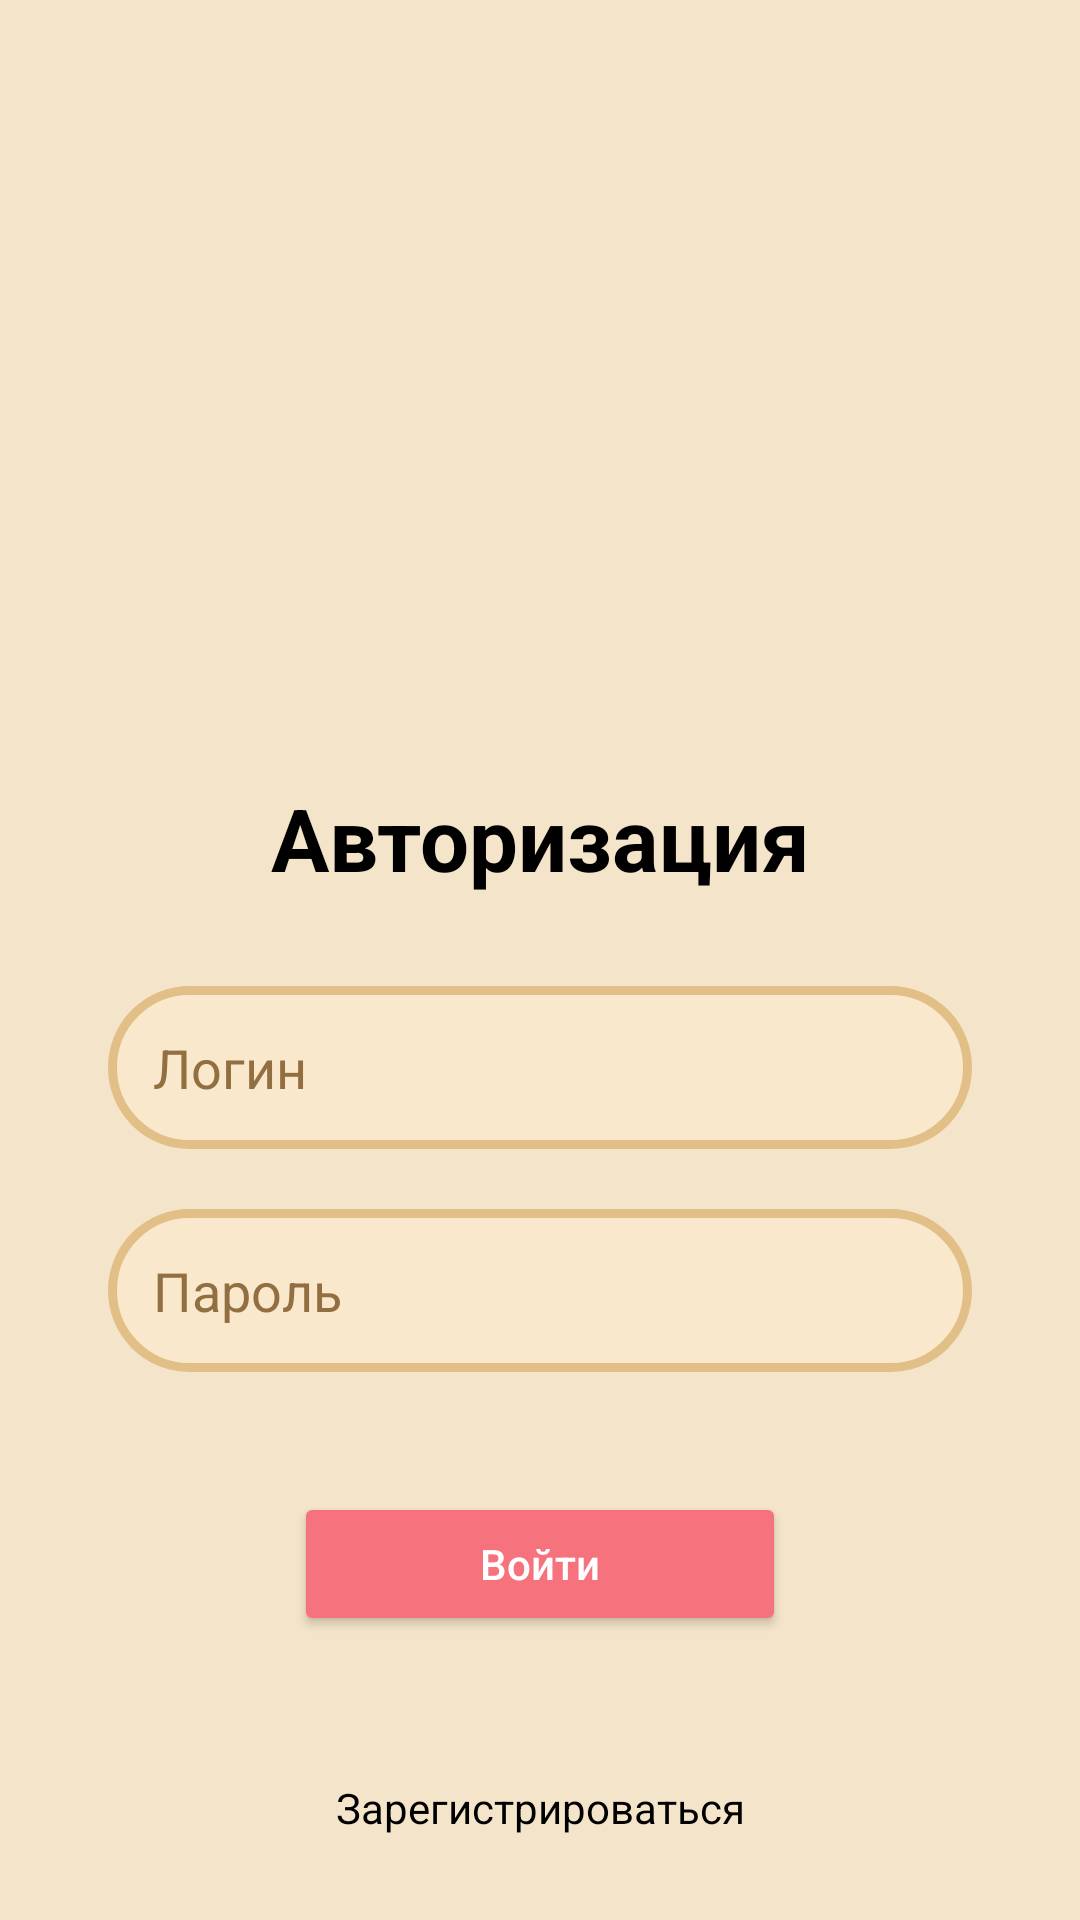

Here is an Android app screen rendered from its layout file. Give the layout XML and the strings, colors and styles it references.
<!-- AndroidManifest.xml: application theme Theme.GrandCross -->
<!-- res/layout/activity_login.xml -->
<?xml version="1.0" encoding="utf-8"?>
<androidx.constraintlayout.widget.ConstraintLayout xmlns:android="http://schemas.android.com/apk/res/android"
    xmlns:app="http://schemas.android.com/apk/res-auto"
    xmlns:tools="http://schemas.android.com/tools"
    android:layout_width="match_parent"
    android:layout_height="match_parent"
    tools:context=".Login"
    android:background="#f4e4ca">

    <TextView
        android:id="@+id/textViewAuthorization"
        android:layout_width="0dp"
        android:layout_height="wrap_content"
        android:layout_marginTop="260dp"
        android:gravity="center"
        android:text="Авторизация"
        android:textColor="#000000"
        android:textSize="29dp"
        android:textStyle="bold"
        app:layout_constraintEnd_toEndOf="parent"
        app:layout_constraintHorizontal_bias="0.0"
        app:layout_constraintStart_toStartOf="parent"
        app:layout_constraintTop_toTopOf="parent" />

    <EditText
        android:id="@+id/LoginId"
        android:layout_width="0dp"
        android:layout_height="wrap_content"
        android:hint="Логин"
        android:background="@drawable/rounded_edittext_background"
        android:padding="15dp"
        app:layout_constraintTop_toBottomOf="@+id/textViewAuthorization"
        app:layout_constraintStart_toStartOf="parent"
        app:layout_constraintEnd_toEndOf="parent"
        android:layout_marginTop="30dp"
        android:textColor="#916f40"
        app:layout_constraintWidth_percent="0.8"
        android:textColorHint="#916f40"/>

    <EditText
        android:id="@+id/PasswordId"
        android:layout_width="0dp"
        android:layout_height="wrap_content"
        android:layout_marginTop="20dp"
        android:background="@drawable/rounded_edittext_background"
        android:hint="Пароль"
        android:textColor="#916f40"
        android:padding="15dp"
        app:layout_constraintEnd_toEndOf="parent"
        app:layout_constraintStart_toStartOf="parent"
        app:layout_constraintTop_toBottomOf="@+id/LoginId"
        app:layout_constraintWidth_percent="0.8"
        android:textColorHint="#916f40"
        android:inputType="textPassword"/>

    <Button
        android:id="@+id/LoginButtonId"
        android:layout_width="wrap_content"
        android:layout_height="wrap_content"
        android:layout_marginTop="40dp"
        android:backgroundTint="#f6727d"
        android:paddingLeft="62dp"
        android:paddingTop="12dp"
        android:paddingRight="62dp"
        android:paddingBottom="12dp"
        android:text="Войти"
        android:textAllCaps="false"
        android:textColor="#FFFFFF"
        app:cornerRadius="30dp"
        app:layout_constraintEnd_toEndOf="parent"
        app:layout_constraintStart_toStartOf="parent"
        app:layout_constraintTop_toBottomOf="@+id/PasswordId" />

    <TextView
        android:id="@+id/RegButtonId"
        android:layout_width="wrap_content"
        android:layout_height="wrap_content"
        android:layout_marginBottom="20dp"
        android:text="Зарегистрироваться"
        android:textColor="#000000"
        android:clickable="true"
        android:focusable="true"
        android:background="?attr/selectableItemBackground"
        android:gravity="center"
        android:paddingLeft="16dp"
        android:paddingTop="8dp"
        android:paddingRight="16dp"
        android:paddingBottom="8dp"
        app:layout_constraintBottom_toBottomOf="parent"
        app:layout_constraintEnd_toEndOf="parent"
        app:layout_constraintStart_toStartOf="parent" />

</androidx.constraintlayout.widget.ConstraintLayout>
<!-- resources referenced by this layout -->
<resources>
  <!-- drawable rounded_edittext_background (drawable) -->
  <?xml version="1.0" encoding="utf-8"?>
  <shape xmlns:android="http://schemas.android.com/apk/res/android">
      <solid android:color="#f9e8cc" />
      <stroke android:width="3dp" android:color="#e2bf87" /> 
      <corners android:radius="40dp"/> 
  </shape>
  <style name="Theme.GrandCross" parent="Theme.MaterialComponents.DayNight.NoActionBar">
          
          <item name="colorPrimary">@color/purple_500</item>
          <item name="colorPrimaryVariant">@color/purple_700</item>
          <item name="colorOnPrimary">@color/white</item>
          
          <item name="colorSecondary">@color/teal_200</item>
          <item name="colorSecondaryVariant">@color/teal_700</item>
          <item name="colorOnSecondary">@color/black</item>
          
          <item name="android:statusBarColor">?attr/colorPrimaryVariant</item>
          <item name="android:navigationBarColor">#c44173</item>
          
      </style>
  <color name="purple_500">#FF6200EE</color>
  <color name="purple_700">#020d4d</color>
  <color name="white">#FFFFFFFF</color>
  <color name="teal_200">#FF03DAC5</color>
  <color name="teal_700">#FF018786</color>
  <color name="black">#FF000000</color>
</resources>
